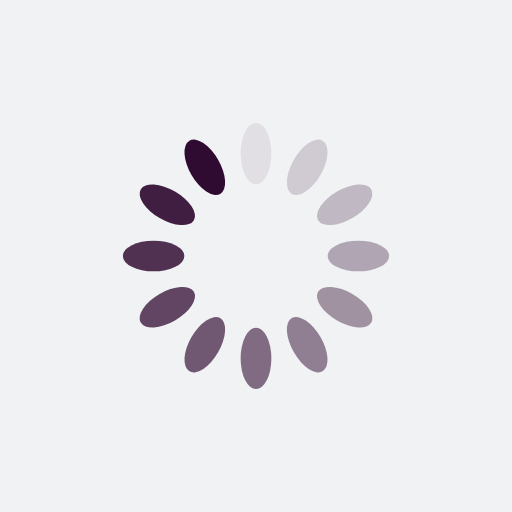
t = 0.00 s
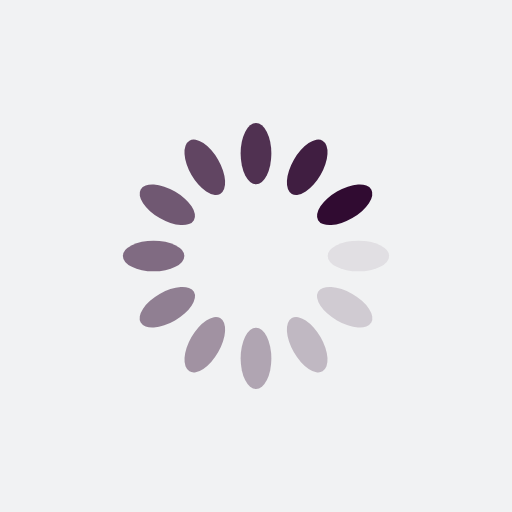
t = 0.25 s
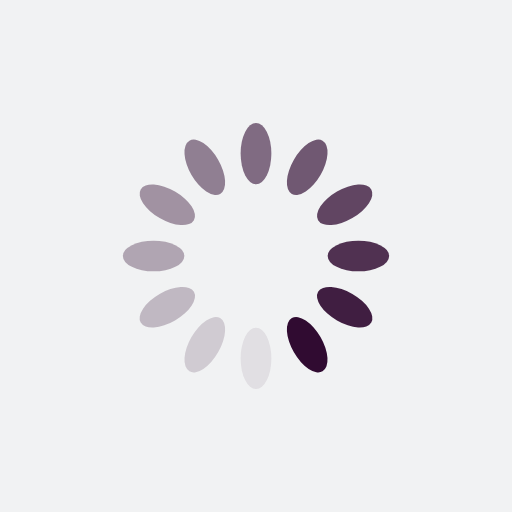
t = 0.50 s
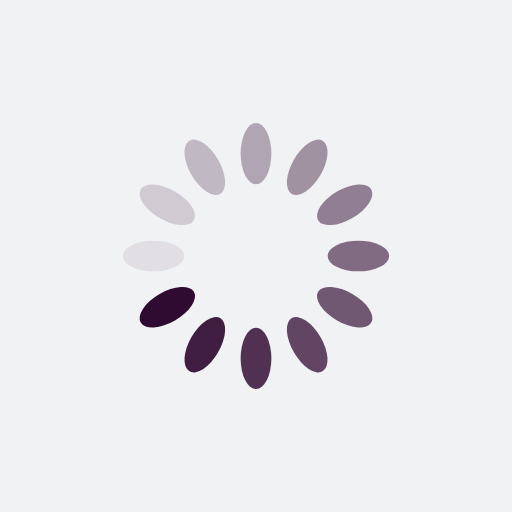
t = 0.75 s

The animated SVG that drew these frames (rendered in a browser with its animation timeline set to each time). Animation: 12 SMIL elements (animate=12); one cycle of 1.00 s, repeats indefinitely.

<?xml version="1.0" encoding="utf-8"?>
<svg xmlns="http://www.w3.org/2000/svg" xmlns:xlink="http://www.w3.org/1999/xlink" style="margin: auto; background: rgb(241, 242, 243); display: block; shape-rendering: auto;" width="200px" height="200px" viewBox="0 0 100 100" preserveAspectRatio="xMidYMid">
<g transform="rotate(0 50 50)">
  <rect x="47" y="24" rx="3" ry="6" width="6" height="12" fill="#300b31">
    <animate attributeName="opacity" values="1;0" keyTimes="0;1" dur="1s" begin="-0.9166666666666666s" repeatCount="indefinite"></animate>
  </rect>
</g><g transform="rotate(30 50 50)">
  <rect x="47" y="24" rx="3" ry="6" width="6" height="12" fill="#300b31">
    <animate attributeName="opacity" values="1;0" keyTimes="0;1" dur="1s" begin="-0.8333333333333334s" repeatCount="indefinite"></animate>
  </rect>
</g><g transform="rotate(60 50 50)">
  <rect x="47" y="24" rx="3" ry="6" width="6" height="12" fill="#300b31">
    <animate attributeName="opacity" values="1;0" keyTimes="0;1" dur="1s" begin="-0.75s" repeatCount="indefinite"></animate>
  </rect>
</g><g transform="rotate(90 50 50)">
  <rect x="47" y="24" rx="3" ry="6" width="6" height="12" fill="#300b31">
    <animate attributeName="opacity" values="1;0" keyTimes="0;1" dur="1s" begin="-0.6666666666666666s" repeatCount="indefinite"></animate>
  </rect>
</g><g transform="rotate(120 50 50)">
  <rect x="47" y="24" rx="3" ry="6" width="6" height="12" fill="#300b31">
    <animate attributeName="opacity" values="1;0" keyTimes="0;1" dur="1s" begin="-0.5833333333333334s" repeatCount="indefinite"></animate>
  </rect>
</g><g transform="rotate(150 50 50)">
  <rect x="47" y="24" rx="3" ry="6" width="6" height="12" fill="#300b31">
    <animate attributeName="opacity" values="1;0" keyTimes="0;1" dur="1s" begin="-0.5s" repeatCount="indefinite"></animate>
  </rect>
</g><g transform="rotate(180 50 50)">
  <rect x="47" y="24" rx="3" ry="6" width="6" height="12" fill="#300b31">
    <animate attributeName="opacity" values="1;0" keyTimes="0;1" dur="1s" begin="-0.4166666666666667s" repeatCount="indefinite"></animate>
  </rect>
</g><g transform="rotate(210 50 50)">
  <rect x="47" y="24" rx="3" ry="6" width="6" height="12" fill="#300b31">
    <animate attributeName="opacity" values="1;0" keyTimes="0;1" dur="1s" begin="-0.3333333333333333s" repeatCount="indefinite"></animate>
  </rect>
</g><g transform="rotate(240 50 50)">
  <rect x="47" y="24" rx="3" ry="6" width="6" height="12" fill="#300b31">
    <animate attributeName="opacity" values="1;0" keyTimes="0;1" dur="1s" begin="-0.25s" repeatCount="indefinite"></animate>
  </rect>
</g><g transform="rotate(270 50 50)">
  <rect x="47" y="24" rx="3" ry="6" width="6" height="12" fill="#300b31">
    <animate attributeName="opacity" values="1;0" keyTimes="0;1" dur="1s" begin="-0.16666666666666666s" repeatCount="indefinite"></animate>
  </rect>
</g><g transform="rotate(300 50 50)">
  <rect x="47" y="24" rx="3" ry="6" width="6" height="12" fill="#300b31">
    <animate attributeName="opacity" values="1;0" keyTimes="0;1" dur="1s" begin="-0.08333333333333333s" repeatCount="indefinite"></animate>
  </rect>
</g><g transform="rotate(330 50 50)">
  <rect x="47" y="24" rx="3" ry="6" width="6" height="12" fill="#300b31">
    <animate attributeName="opacity" values="1;0" keyTimes="0;1" dur="1s" begin="0s" repeatCount="indefinite"></animate>
  </rect>
</g>
<!-- [ldio] generated by https://loading.io/ --></svg>